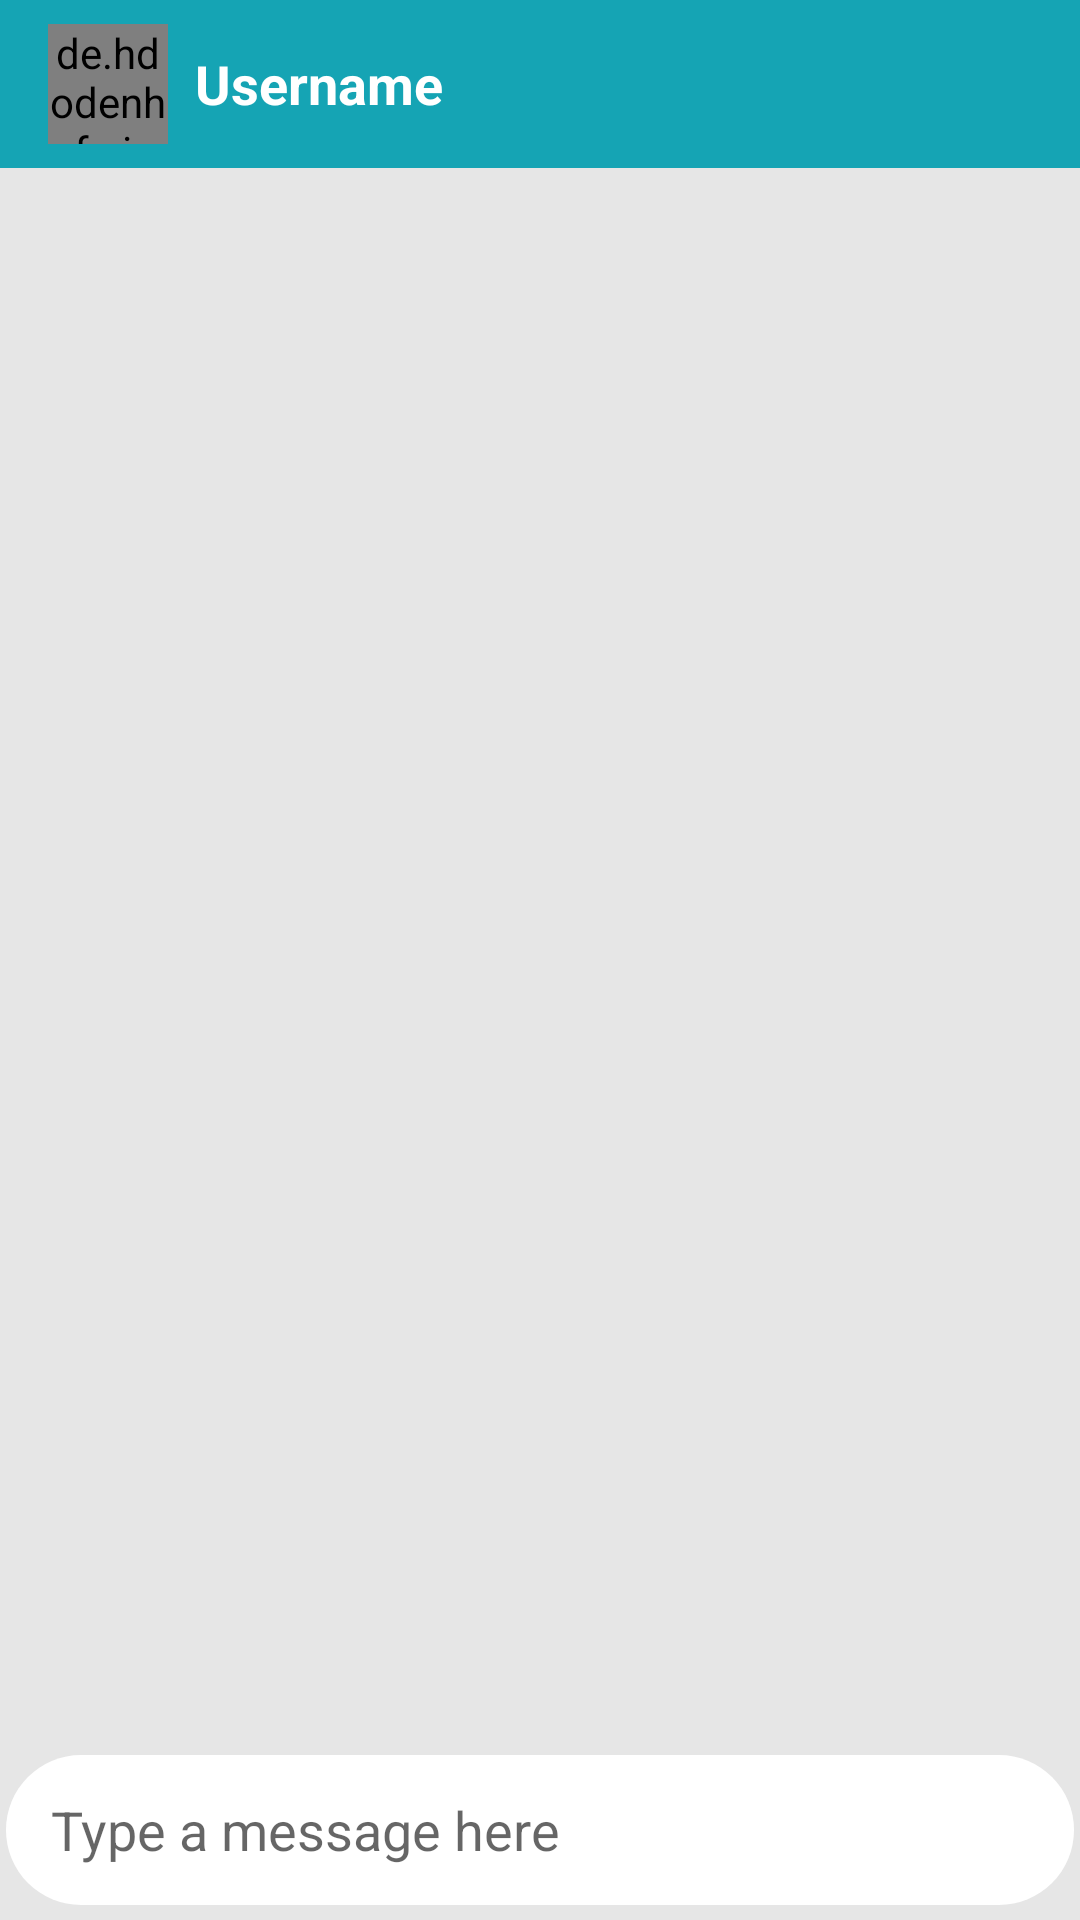

Layout XML and referenced resources for this Android screen:
<!-- AndroidManifest.xml: activity theme MenuStyle -->
<!-- res/layout/activity_message.xml -->
<?xml version="1.0" encoding="utf-8"?>
<RelativeLayout xmlns:android="http://schemas.android.com/apk/res/android"
    xmlns:app="http://schemas.android.com/apk/res-auto"
    xmlns:tools="http://schemas.android.com/tools"
    android:layout_width="match_parent"
    android:layout_height="match_parent"
    android:background="#E6E6E6"
    tools:context=".Activity.MessageActivity">

    <com.google.android.material.appbar.AppBarLayout
        android:id="@+id/bar_layout"
        android:layout_width="match_parent"
        android:layout_height="wrap_content"
        android:background="?android:colorControlHighlight">

        <androidx.appcompat.widget.Toolbar
            android:id="@+id/toolbar"
            android:layout_width="match_parent"
            android:layout_height="wrap_content"
            android:background="@color/colorPrimary"
            android:theme="@style/ThemeOverlay.AppCompat.Dark.ActionBar"
            app:popupTheme="@style/MenuStyle">

            <de.hdodenhof.circleimageview.CircleImageView
                android:layout_width="40dp"
                android:layout_height="40dp"
                android:background="#00000000"
                android:src="@drawable/ic_image"
                android:id="@+id/profile_image"/>

            <TextView
                android:layout_width="wrap_content"
                android:layout_height="wrap_content"
                android:id="@+id/username"
                android:text="Username"
                android:textSize="18sp"
                android:textColor="#ffff"
                android:textStyle="bold"
                android:layout_marginStart="25dp"/>


        </androidx.appcompat.widget.Toolbar>
    </com.google.android.material.appbar.AppBarLayout>
    <androidx.recyclerview.widget.RecyclerView
        android:layout_width="match_parent"
        android:layout_height="match_parent"
        android:id="@+id/recycler_view"
        android:layout_below="@id/bar_layout"
        android:layout_above="@id/bottom">

    </androidx.recyclerview.widget.RecyclerView>
    <RelativeLayout
        android:layout_width="match_parent"
        android:layout_height="wrap_content"
        android:padding="5dp"
        android:background="@drawable/text_et"
        android:id="@+id/bottom"
        android:layout_alignParentBottom="true"
        android:layout_marginStart="2dp"
        android:layout_marginEnd="2dp"
        android:layout_marginBottom="5dp">

        <EditText
            android:id="@+id/text_send"
            android:layout_width="match_parent"
            android:layout_height="wrap_content"
            android:layout_toStartOf="@id/btn_send"
            android:layout_centerVertical="true"
            android:hint="Type a message here"
            android:layout_marginStart="10dp"
            android:background="@android:color/transparent" />

        <ImageButton
            android:id="@+id/btn_send"
            android:layout_width="40dp"
            android:layout_height="40dp"
            android:background="@drawable/send_button"
            android:layout_alignParentEnd="true"/>
    </RelativeLayout>

</RelativeLayout>
<!-- resources referenced by this layout -->
<resources>
  <color name="colorPrimary">#15A4B4</color>
  <!-- drawable send_button (drawable) -->
  <?xml version="1.0" encoding="utf-8"?>
  <ripple xmlns:android="http://schemas.android.com/apk/res/android"
      android:color="?android:colorControlHighlight">
  
      <item android:drawable="@drawable/send_icon"/>
  </ripple>
  <!-- drawable text_et (drawable) -->
  <?xml version="1.0" encoding="utf-8"?>
  <selector xmlns:android="http://schemas.android.com/apk/res/android">
  
      <item>
          <shape
              android:shape="rectangle">
              <solid android:color="#ffffff">
  
              </solid>
              <corners android:radius="25dp"/>
          </shape>
      </item>
  
  </selector>
  <style name="MenuStyle" parent="Theme.AppCompat.Light.NoActionBar">
  
          <item name="colorPrimary">@color/colorPrimary</item>
          <item name="colorPrimaryDark">@color/colorPrimaryDark</item>
          <item name="colorAccent">@color/colorAccent</item>
      </style>
  <color name="colorPrimaryDark">#048F9E</color>
  <color name="colorAccent">#000000</color>
</resources>
